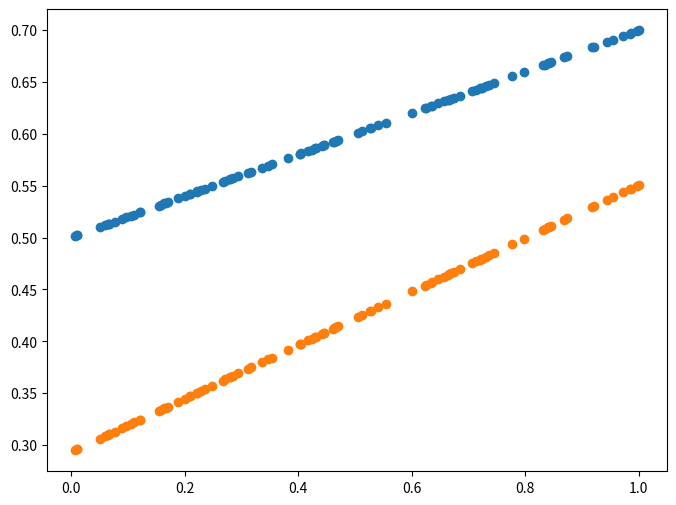
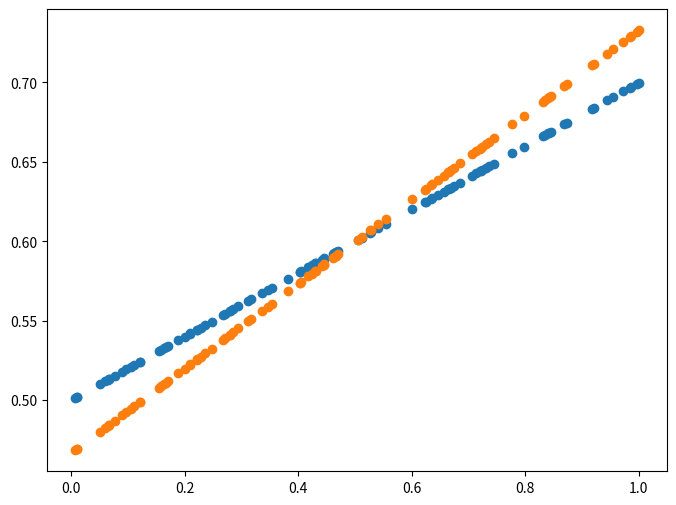
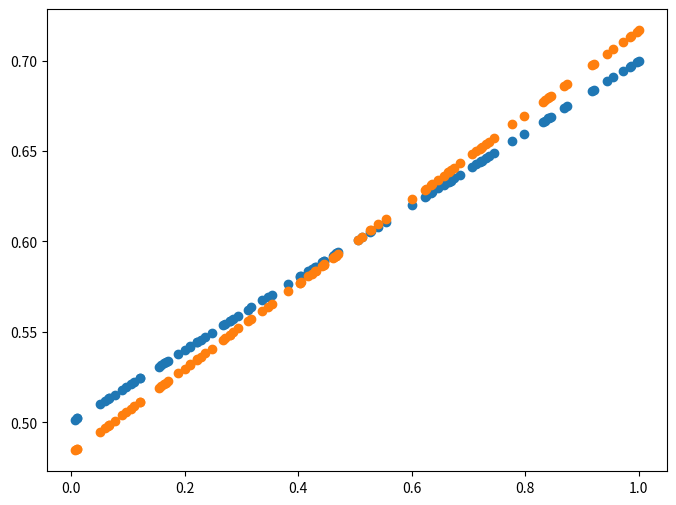
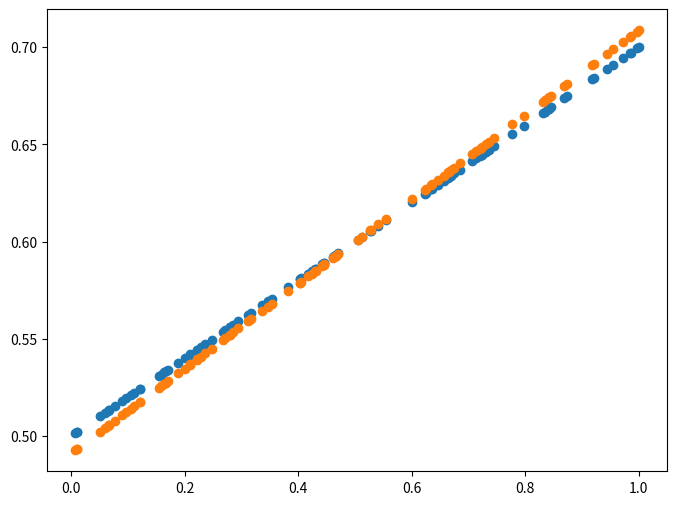
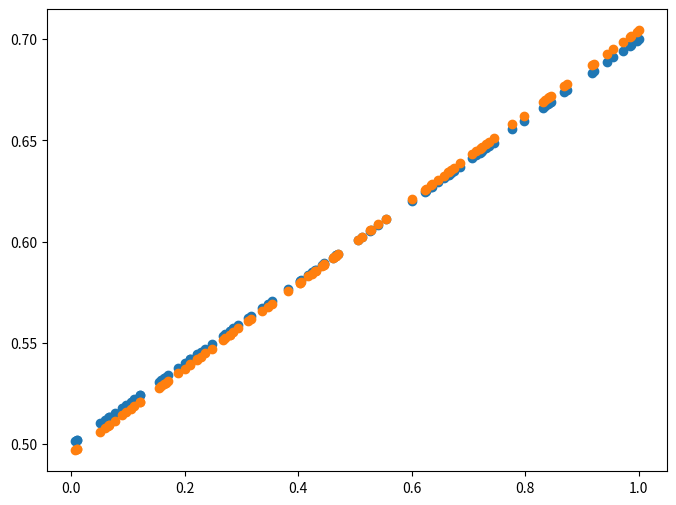
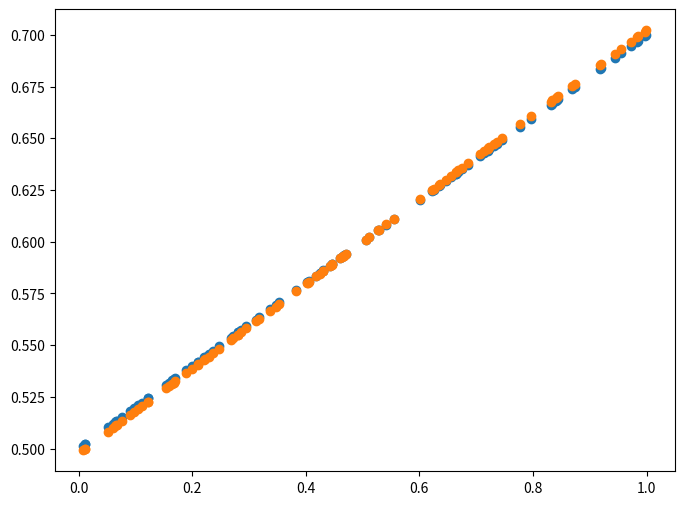

These figures' Python source, in order:
import numpy as np
import matplotlib.pyplot as plt

X = np.random.rand(100)
Y = 0.2*X+ 0.5

plt.figure(figsize=(8,6))
plt.scatter(X,Y)
plt.show()
plt.close()

def predictor(pred,y):
    plt.figure(figsize=(8,6))
    plt.scatter(X,Y)
    plt.scatter(X,pred)
    plt.show()

##GD
w= np.random.uniform(-1,1)
b= np.random.uniform(-1,1)

LR=0.5


for epoch in range(200):
    Y_pred = w*X+b
    error = np.abs(Y_pred-Y).mean()
    if error < 0.001:
        break
    w_grad= LR*((Y_pred-Y)*X).mean()
    b_grad= LR*((Y_pred-Y)).mean()

    w= w-w_grad
    b= b-b_grad

    if epoch % 20 == 0:
        Y_pred = w*X+b
        predictor(Y_pred,Y)





    #gd

